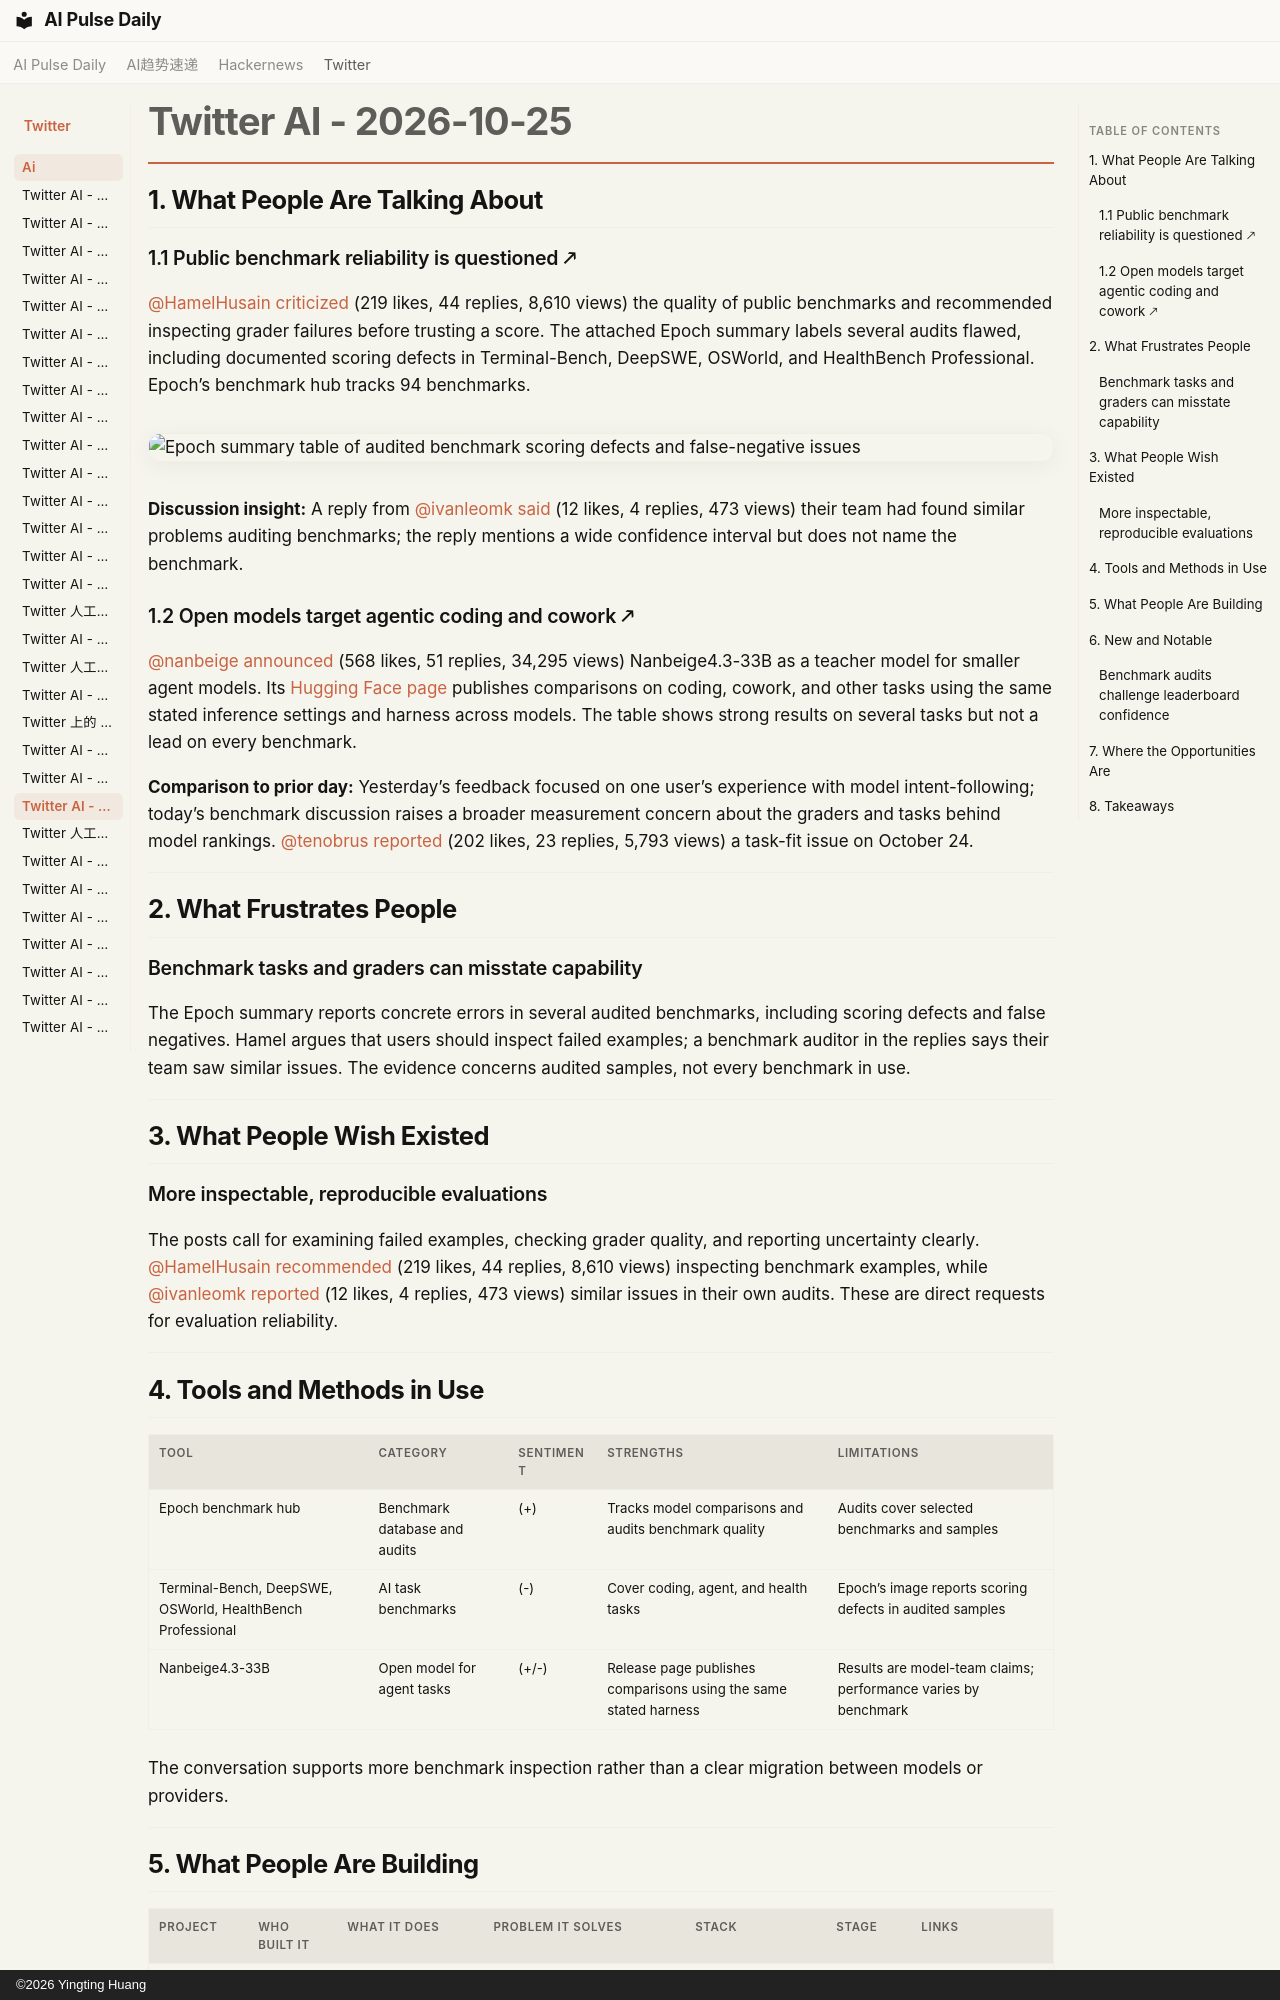

repository: vibewatch/vibewatch.github.io · page: twitter/ai/2026-10-25/index.html · generator: mkdocs · copyright: ©2026 Yingting Huang

# Twitter AI - 2026-10-25

## 1. What People Are Talking About

### 1.1 Public benchmark reliability is questioned 🡕

[@HamelHusain](https://x.com/HamelHusain) [criticized](https://x.com/HamelHusain/status/2114434195854684330) (219 likes, 44 replies, 8,610 views) the quality of public benchmarks and recommended inspecting grader failures before trusting a score. The attached Epoch summary labels several audits flawed, including documented scoring defects in Terminal-Bench, DeepSWE, OSWorld, and HealthBench Professional. Epoch’s benchmark hub tracks 94 benchmarks.

![Epoch summary table of audited benchmark scoring defects and false-negative issues](https://pbs.twimg.com/media/HVf5Q0ZbwAAz2Xl.jpg)

**Discussion insight:** A reply from [@ivanleomk](https://x.com/ivanleomk) [said](https://x.com/ivanleomk/status/2114440719805071556) (12 likes, 4 replies, 473 views) their team had found similar problems auditing benchmarks; the reply mentions a wide confidence interval but does not name the benchmark.

### 1.2 Open models target agentic coding and cowork 🡕

[@nanbeige](https://x.com/nanbeige) [announced](https://x.com/nanbeige/status/2114328933181333798) (568 likes, 51 replies, 34,295 views) Nanbeige4.3-33B as a teacher model for smaller agent models. Its [Hugging Face page](https://huggingface.co/Nanbeige/Nanbeige4.3-33B) publishes comparisons on coding, cowork, and other tasks using the same stated inference settings and harness across models. The table shows strong results on several tasks but not a lead on every benchmark.

**Comparison to prior day:** Yesterday’s feedback focused on one user’s experience with model intent-following; today’s benchmark discussion raises a broader measurement concern about the graders and tasks behind model rankings. [@tenobrus](https://x.com/tenobrus) [reported](https://x.com/tenobrus/status/2113795375220093016) (202 likes, 23 replies, 5,793 views) a task-fit issue on October 24.

---

## 2. What Frustrates People

### Benchmark tasks and graders can misstate capability

The Epoch summary reports concrete errors in several audited benchmarks, including scoring defects and false negatives. Hamel argues that users should inspect failed examples; a benchmark auditor in the replies says their team saw similar issues. The evidence concerns audited samples, not every benchmark in use.

---

## 3. What People Wish Existed

### More inspectable, reproducible evaluations

The posts call for examining failed examples, checking grader quality, and reporting uncertainty clearly. [@HamelHusain](https://x.com/HamelHusain) [recommended](https://x.com/HamelHusain/status/2114434195854684330) (219 likes, 44 replies, 8,610 views) inspecting benchmark examples, while [@ivanleomk](https://x.com/ivanleomk) [reported](https://x.com/ivanleomk/status/2114440719805071556) (12 likes, 4 replies, 473 views) similar issues in their own audits. These are direct requests for evaluation reliability.

---

## 4. Tools and Methods in Use

| Tool | Category | Sentiment | Strengths | Limitations |
|---|---|---|---|---|
| Epoch benchmark hub | Benchmark database and audits | (+) | Tracks model comparisons and audits benchmark quality | Audits cover selected benchmarks and samples |
| Terminal-Bench, DeepSWE, OSWorld, HealthBench Professional | AI task benchmarks | (-) | Cover coding, agent, and health tasks | Epoch’s image reports scoring defects in audited samples |
| Nanbeige4.3-33B | Open model for agent tasks | (+/-) | Release page publishes comparisons using the same stated harness | Results are model-team claims; performance varies by benchmark |

The conversation supports more benchmark inspection rather than a clear migration between models or providers.

---
